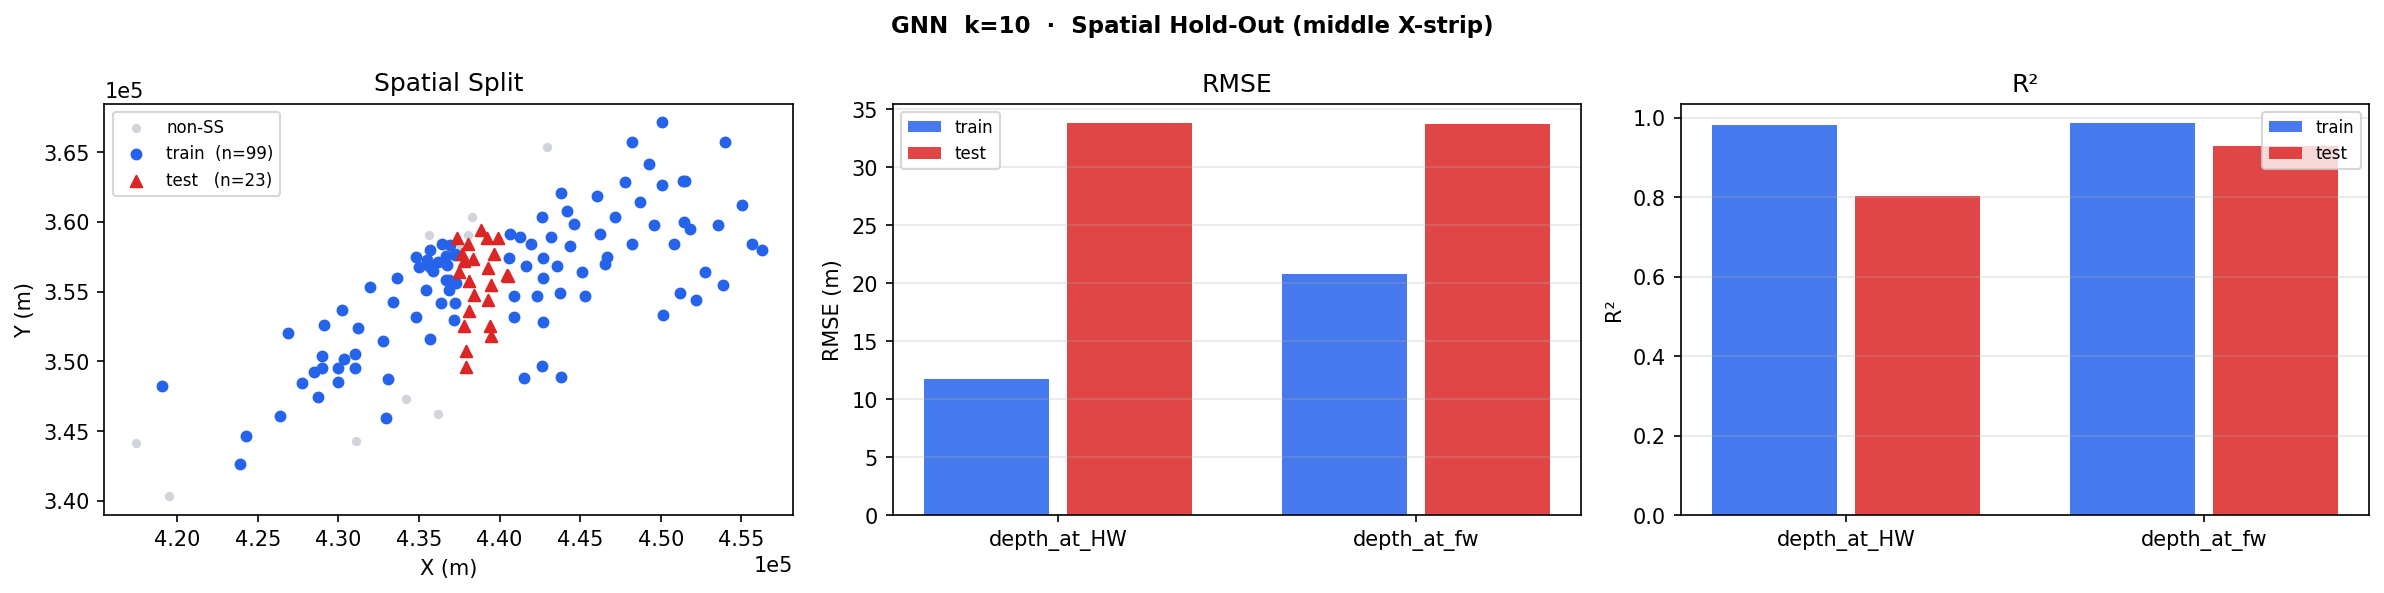

Source data for this figure (header and first rows):
split, R2_HW, RMSE_HW, MAE_HW, R2_FW, RMSE_FW, MAE_FW
train, 0.9812, 11.73, 8.91, 0.9859, 20.79, 16.5
test, 0.8025, 33.81, 22.53, 0.9273, 33.68, 25.26
